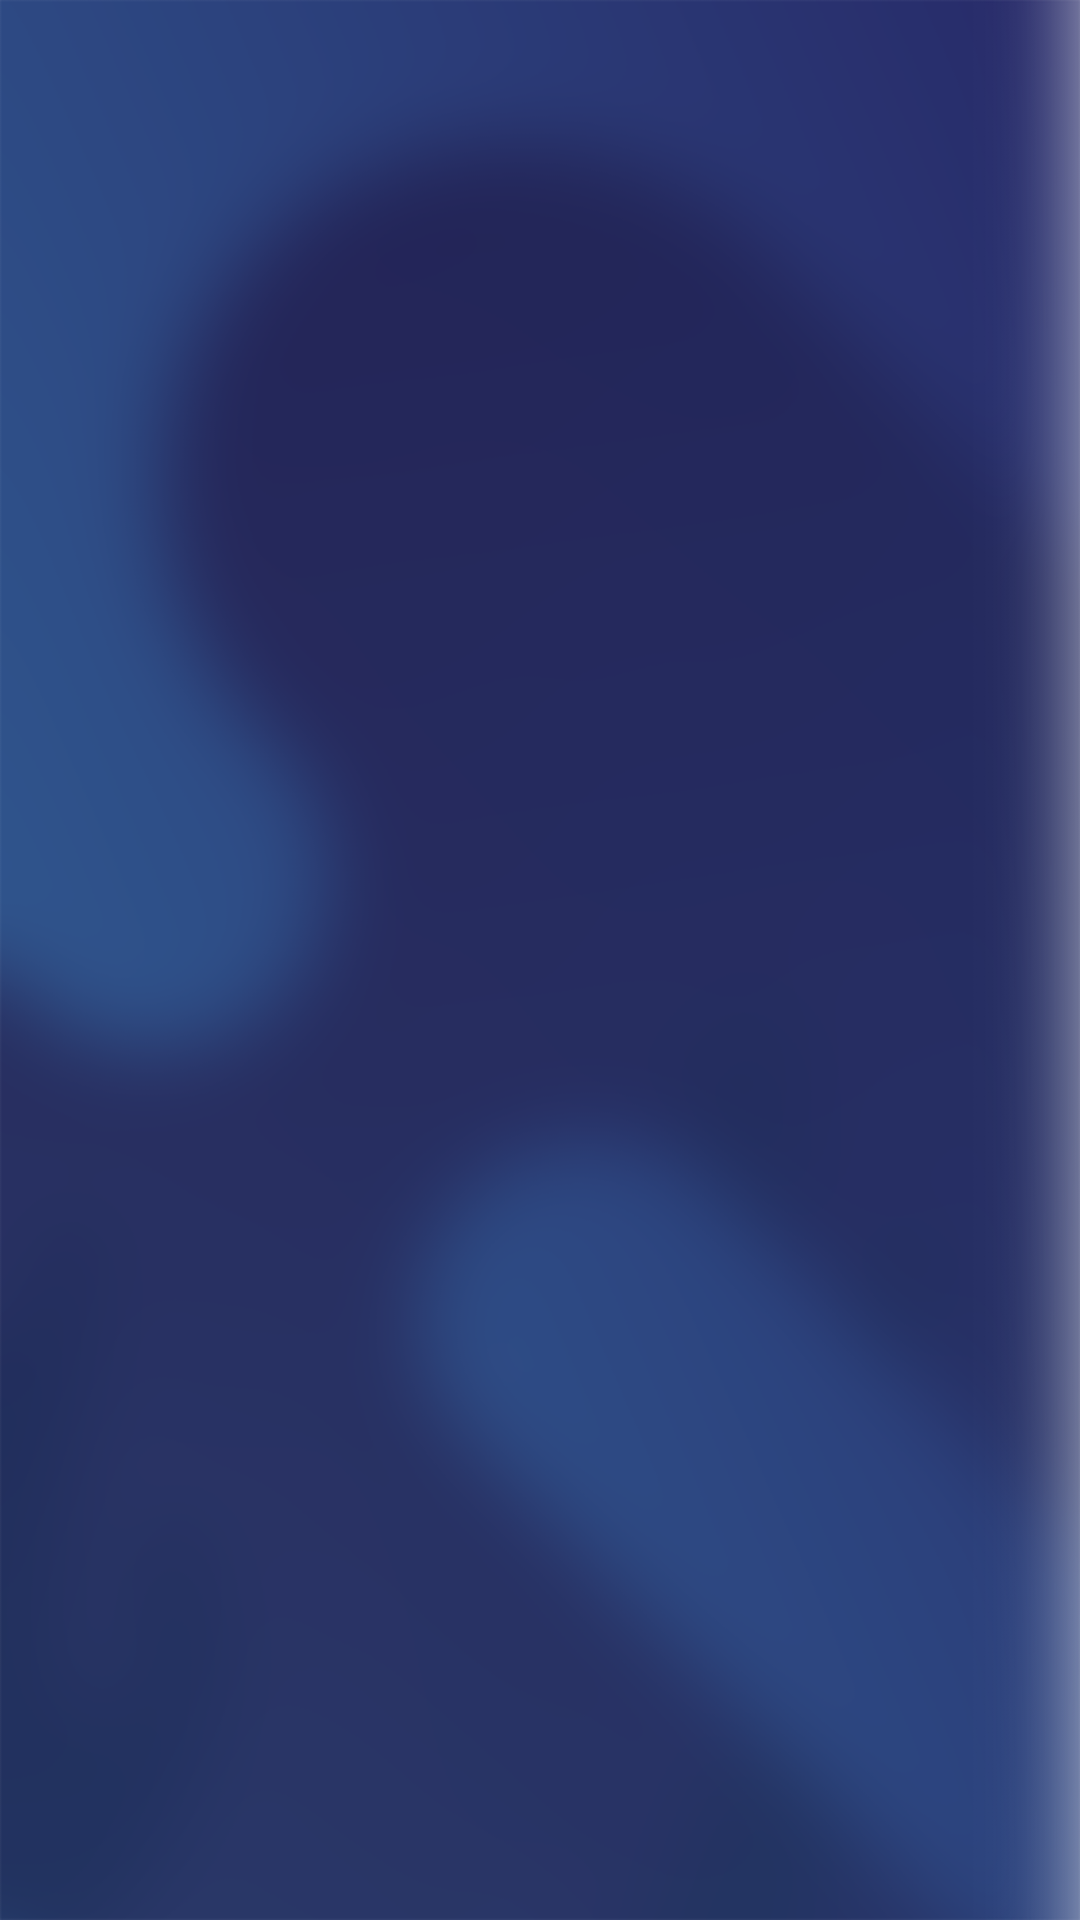

Produce the Android XML layout that renders to this screen, including the resource entries it uses.
<!-- AndroidManifest.xml: activity theme AppTheme.FullScreen -->
<!-- res/layout/activity_splash.xml -->
<?xml version="1.0" encoding="utf-8"?>
<android.support.constraint.ConstraintLayout
    xmlns:android="http://schemas.android.com/apk/res/android"
    xmlns:app="http://schemas.android.com/apk/res-auto"
    xmlns:tools="http://schemas.android.com/tools"
    android:layout_width="match_parent"
    android:layout_height="match_parent"
    android:background="@drawable/bg_splash"
    tools:context=".SplashActivity">

    <ImageView
        android:id="@+id/splash_image_view"
        android:layout_width="253dp"
        android:layout_height="245dp"
        android:visibility="gone"
        app:layout_constraintBottom_toTopOf="@+id/app_name_text_view"
        app:layout_constraintEnd_toEndOf="parent"
        app:layout_constraintHorizontal_bias="0.5"
        app:layout_constraintStart_toStartOf="parent"
        app:layout_constraintTop_toTopOf="parent"
        app:layout_constraintVertical_bias="0.41000003"
        app:layout_constraintVertical_chainStyle="packed"
        app:srcCompat="@drawable/ic_splash"/>

    <TextView
        android:id="@+id/app_name_text_view"
        android:layout_width="wrap_content"
        android:layout_height="wrap_content"
        android:text="SMART SHRIMP"
        android:textColor="#bcbabb"
        android:textSize="40sp"
        android:visibility="gone"
        app:layout_constraintBottom_toBottomOf="parent"
        app:layout_constraintEnd_toEndOf="parent"
        app:layout_constraintHorizontal_bias="0.5"
        app:layout_constraintStart_toStartOf="parent"
        app:layout_constraintTop_toBottomOf="@+id/splash_image_view"/>

</android.support.constraint.ConstraintLayout>
<!-- resources referenced by this layout -->
<resources>
  <!-- drawable bg_splash: jpg bitmap (drawable, 297983 bytes) -->
  <!-- drawable ic_splash: png bitmap (drawable-xhdpi, 82847 bytes) -->
  <style name="AppTheme.FullScreen">
          <item name="windowNoTitle">true</item>
          <item name="windowActionBar">false</item>
          <item name="android:windowFullscreen">true</item>
          <item name="android:windowContentOverlay">@null</item>
      </style>
</resources>
